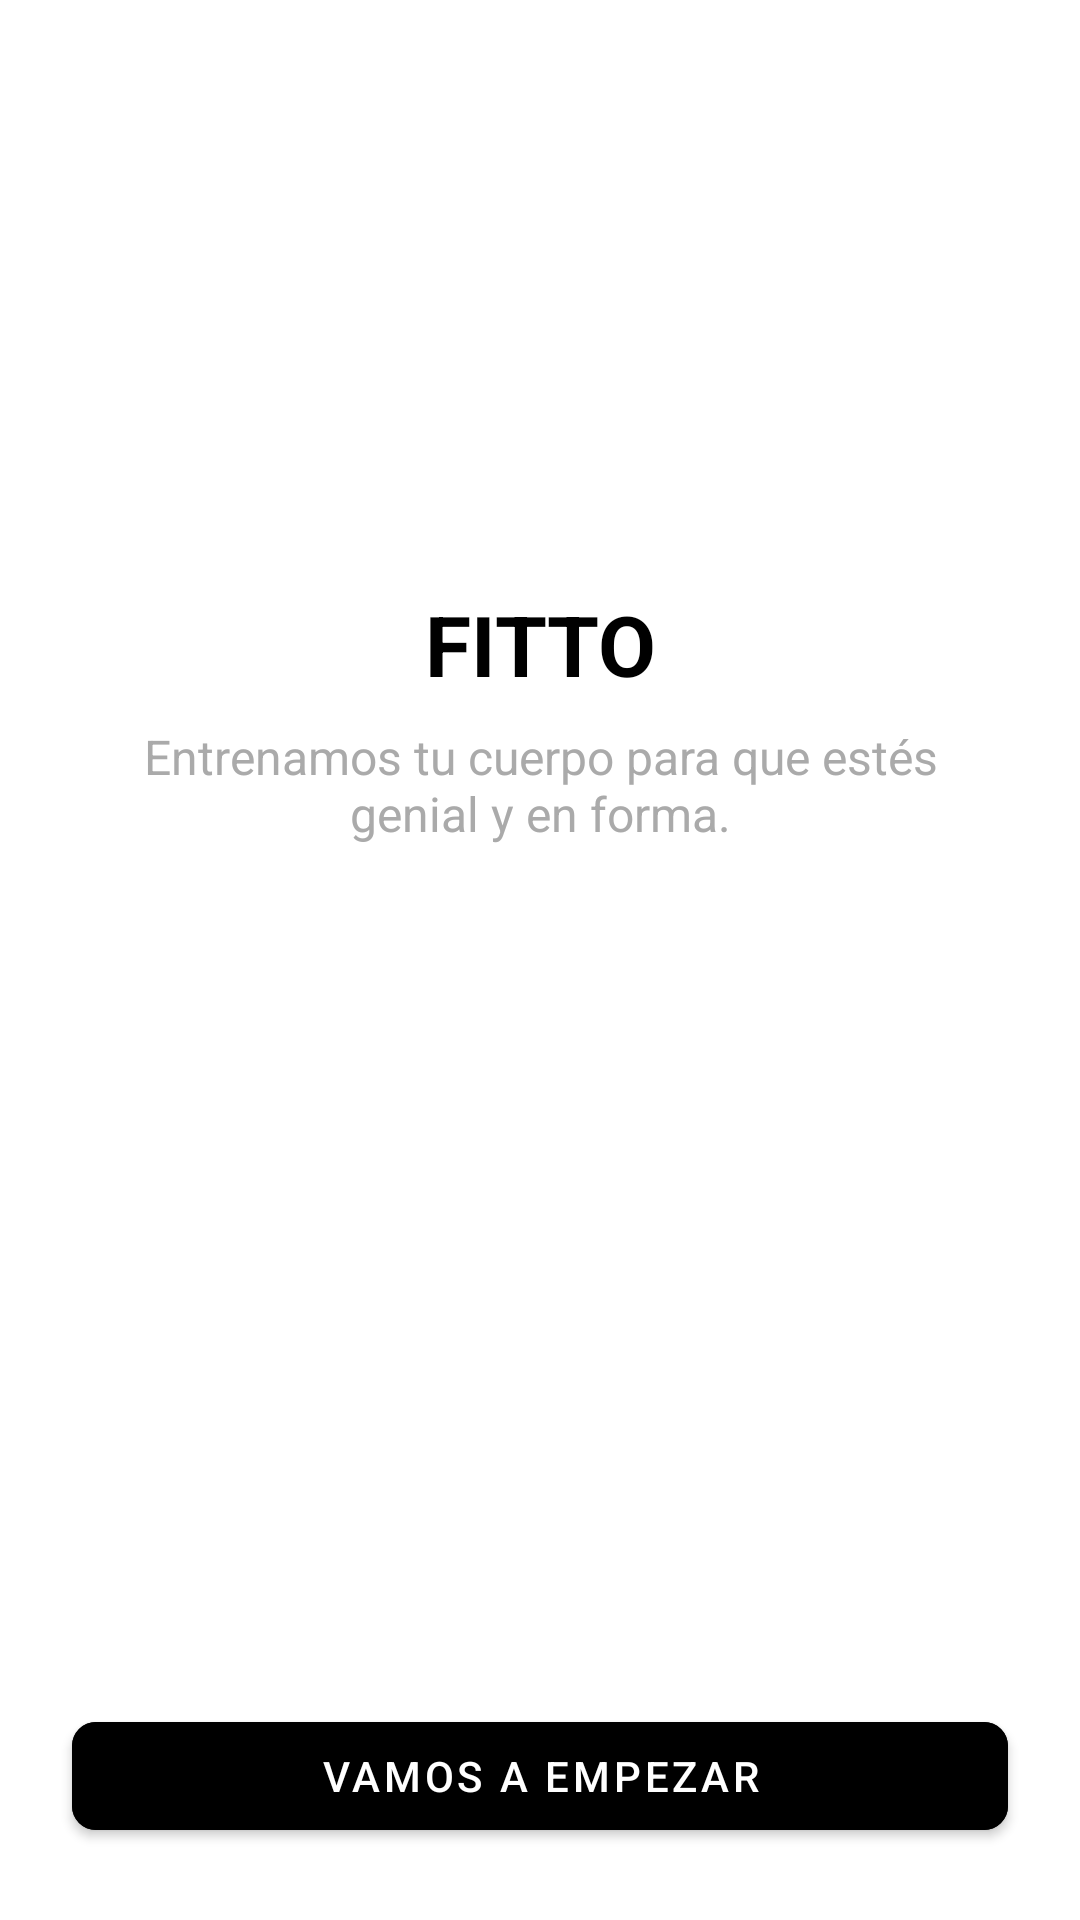

This screen was rendered from an Android layout file. Write that file and the resources it references.
<!-- AndroidManifest.xml: application theme Theme.MaterialComponents.DayNight.NoActionBar -->
<!-- res/layout/fragment_welcome.xml -->
<?xml version="1.0" encoding="utf-8"?>
<androidx.constraintlayout.widget.ConstraintLayout
    xmlns:android="http://schemas.android.com/apk/res/android"
    xmlns:app="http://schemas.android.com/apk/res-auto"
    android:layout_width="match_parent"
    android:layout_height="match_parent">

    
    <View
        android:id="@+id/bg_gradient"
        android:layout_width="0dp"
        android:layout_height="0dp"
        app:layout_constraintTop_toTopOf="parent"
        app:layout_constraintBottom_toBottomOf="parent"
        app:layout_constraintStart_toStartOf="parent"
        app:layout_constraintEnd_toEndOf="parent"
        android:background="@null" />

    
    <ImageView
        android:id="@+id/card1"
        android:layout_width="100dp"
        android:layout_height="100dp"
        android:src="@null"
        app:layout_constraintTop_toTopOf="parent"
        app:layout_constraintStart_toStartOf="parent"
        android:translationX="32dp"
        android:translationY="80dp"/>

    <ImageView
        android:id="@+id/card2"
        android:layout_width="100dp"
        android:layout_height="100dp"
        android:src="@null"
        app:layout_constraintTop_toTopOf="parent"
        app:layout_constraintEnd_toEndOf="parent"
        android:translationX="-24dp"
        android:translationY="120dp"/>

    <ImageView
        android:id="@+id/card3"
        android:layout_width="100dp"
        android:layout_height="100dp"
        android:src="@null"
        app:layout_constraintBottom_toBottomOf="@id/card1"
        app:layout_constraintStart_toEndOf="@id/card1"
        android:translationX="48dp"
        android:translationY="-16dp"/>

    
    <ImageView
        android:id="@+id/img_logo"
        android:layout_width="180dp"
        android:layout_height="180dp"
        android:src="@null"
        app:layout_constraintTop_toTopOf="parent"
        app:layout_constraintBottom_toTopOf="@id/tv_title"
        app:layout_constraintStart_toStartOf="parent"
        app:layout_constraintEnd_toEndOf="parent"
        android:translationY="40dp"/>

    
    <TextView
        android:id="@+id/tv_title"
        android:layout_width="0dp"
        android:layout_height="wrap_content"
        android:text="FITTO"
        android:textSize="28sp"
        android:textStyle="bold"
        android:textColor="@android:color/black"
        android:gravity="center"
        app:layout_constraintTop_toBottomOf="@id/img_logo"
        app:layout_constraintStart_toStartOf="parent"
        app:layout_constraintEnd_toEndOf="parent"
        android:layout_marginTop="16dp"/>

    <TextView
        android:id="@+id/tv_subtitle"
        android:layout_width="0dp"
        android:layout_height="wrap_content"
        android:text="Entrenamos tu cuerpo para que estés genial y en forma."
        android:textSize="16sp"
        android:textColor="@android:color/darker_gray"
        android:gravity="center"
        app:layout_constraintTop_toBottomOf="@id/tv_title"
        app:layout_constraintStart_toStartOf="parent"
        app:layout_constraintEnd_toEndOf="parent"
        android:layout_marginTop="8dp"
        android:paddingHorizontal="32dp"/>

    
    <com.google.android.material.button.MaterialButton
        android:id="@+id/btn_start"
        style="?attr/materialButtonStyle"
        android:layout_width="0dp"
        android:layout_height="wrap_content"
        android:text="VAMOS A EMPEZAR"
        android:textAllCaps="false"
        android:backgroundTint="@android:color/black"
        android:textColor="@android:color/white"
        app:cornerRadius="8dp"
        app:layout_constraintBottom_toBottomOf="parent"
        app:layout_constraintStart_toStartOf="parent"
        app:layout_constraintEnd_toEndOf="parent"
        android:layout_margin="24dp"/>
</androidx.constraintlayout.widget.ConstraintLayout>
<!-- resources referenced by this layout -->
<resources>

</resources>
